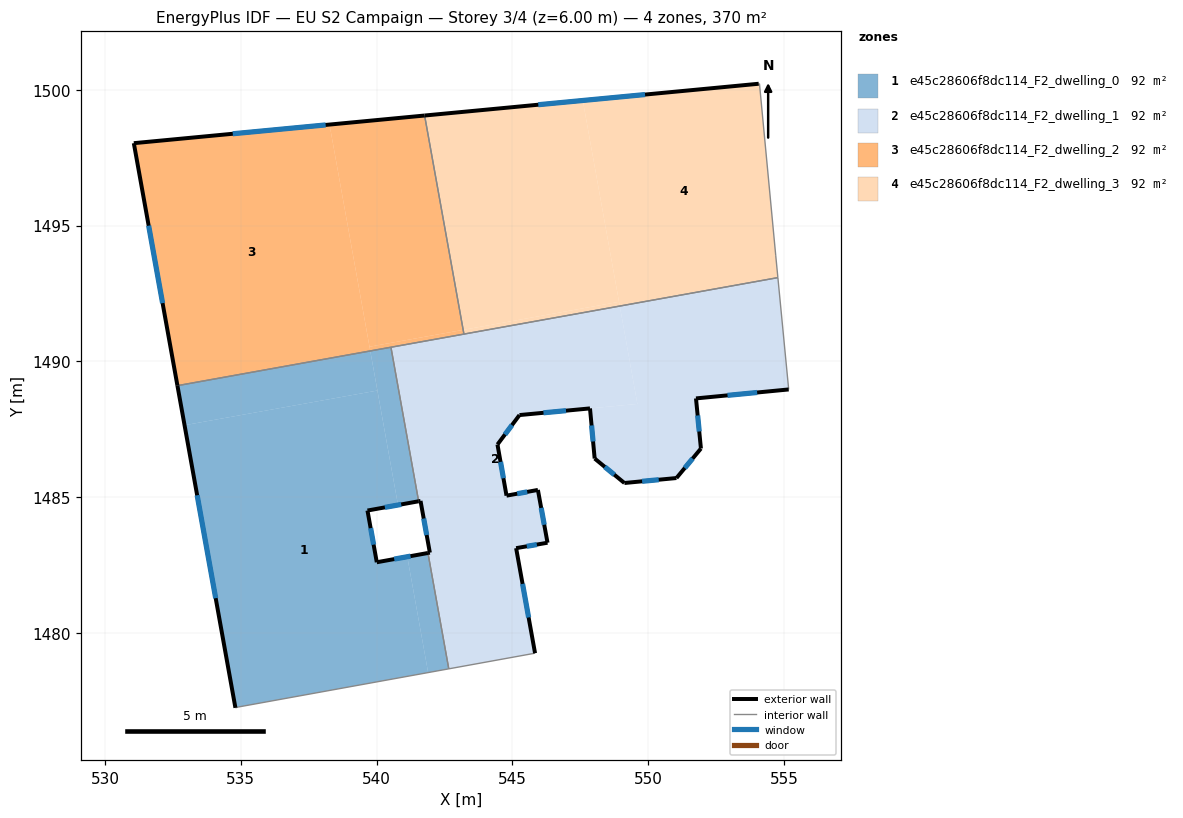
=== STOREY PLAN SPEC (per zone: floor XY polygon, exterior-wall plan segments, windows/doors) ===
zone 1: e45c28606f8dc114_F2_dwelling_0  (92.4 m²)
  floor: (540.03, 1488.92) (540.79, 1484.71) (539.67, 1484.51) (540.01, 1482.60) (541.13, 1482.81) (541.90, 1478.54) (534.92, 1477.27) (534.80, 1477.24) (532.93, 1487.65)
  floor: (539.77, 1490.38) (540.03, 1488.92) (532.93, 1487.65) (532.67, 1489.11)
  floor: (541.89, 1482.94) (542.66, 1478.68) (541.90, 1478.54) (541.13, 1482.81)
  floor: (540.53, 1490.52) (541.55, 1484.85) (540.79, 1484.71) (539.77, 1490.38)
  exterior wall: (539.67, 1484.51) – (541.55, 1484.85)  [1.9 m]
    window: (540.31, 1484.62) – (540.91, 1484.73)  [0.6 m²]
  exterior wall: (540.01, 1482.60) – (539.67, 1484.51)  [1.9 m]
    window: (539.89, 1483.25) – (539.78, 1483.86)  [0.6 m²]
  exterior wall: (541.89, 1482.94) – (540.01, 1482.60)  [1.9 m]
    window: (541.25, 1482.83) – (540.65, 1482.72)  [0.6 m²]
  exterior wall: (532.67, 1489.11) – (534.80, 1477.24)  [12.1 m]
    window: (533.39, 1485.07) – (534.08, 1481.28)  [3.7 m²]
  interior walls: 5
zone 2: e45c28606f8dc114_F2_dwelling_1  (92.5 m²)
  floor: (548.96, 1492.04) (549.60, 1488.43) (545.26, 1488.02) (544.45, 1486.94) (544.79, 1485.05) (545.94, 1485.26) (546.30, 1483.32) (545.14, 1483.12) (545.84, 1479.25) (542.66, 1478.68) (541.89, 1482.94) (541.96, 1482.96) (541.62, 1484.86) (541.55, 1484.85) (540.53, 1490.52)
  floor: (554.78, 1493.08) (555.18, 1488.96) (551.76, 1488.63) (551.94, 1486.79) (551.04, 1485.70) (549.13, 1485.52) (548.56, 1485.98) (548.49, 1486.04) (548.03, 1486.42) (547.86, 1488.27) (549.60, 1488.43) (548.96, 1492.04)
  exterior wall: (548.03, 1486.42) – (549.13, 1485.52)  [1.4 m]
    window: (548.40, 1486.11) – (548.75, 1485.83)  [0.4 m²]
  exterior wall: (547.86, 1488.27) – (548.03, 1486.42)  [1.9 m]
    window: (547.92, 1487.64) – (547.97, 1487.05)  [0.6 m²]
  exterior wall: (545.26, 1488.02) – (547.86, 1488.27)  [2.6 m]
    window: (546.15, 1488.11) – (546.98, 1488.18)  [0.8 m²]
  exterior wall: (544.45, 1486.94) – (545.26, 1488.02)  [1.4 m]
    window: (544.73, 1487.31) – (544.99, 1487.65)  [0.4 m²]
  exterior wall: (544.79, 1485.05) – (544.45, 1486.94)  [1.9 m]
    window: (544.67, 1485.70) – (544.57, 1486.30)  [0.6 m²]
  exterior wall: (545.94, 1485.26) – (544.79, 1485.05)  [1.2 m]
    window: (545.55, 1485.19) – (545.18, 1485.13)  [0.4 m²]
  exterior wall: (546.30, 1483.32) – (545.94, 1485.26)  [2.0 m]
    window: (546.17, 1483.98) – (546.06, 1484.60)  [0.6 m²]
  exterior wall: (545.14, 1483.12) – (546.30, 1483.32)  [1.2 m]
    window: (545.53, 1483.19) – (545.90, 1483.25)  [0.4 m²]
  exterior wall: (545.84, 1479.25) – (545.14, 1483.12)  [3.9 m]
    window: (545.60, 1480.57) – (545.38, 1481.80)  [1.2 m²]
  exterior wall: (541.96, 1482.96) – (541.89, 1482.94)  [0.1 m]
  exterior wall: (541.62, 1484.86) – (541.96, 1482.96)  [1.9 m]
    window: (541.74, 1484.21) – (541.85, 1483.60)  [0.6 m²]
  exterior wall: (541.55, 1484.85) – (541.62, 1484.86)  [0.1 m]
  exterior wall: (551.76, 1488.63) – (555.18, 1488.96)  [3.4 m]
    window: (552.92, 1488.75) – (554.01, 1488.85)  [1.1 m²]
  exterior wall: (551.94, 1486.79) – (551.76, 1488.63)  [1.9 m]
    window: (551.88, 1487.42) – (551.82, 1488.01)  [0.6 m²]
  exterior wall: (551.04, 1485.70) – (551.94, 1486.79)  [1.4 m]
    window: (551.35, 1486.07) – (551.64, 1486.42)  [0.4 m²]
  exterior wall: (549.13, 1485.52) – (551.04, 1485.70)  [1.9 m]
    window: (549.78, 1485.58) – (550.39, 1485.64)  [0.6 m²]
  interior walls: 6
zone 3: e45c28606f8dc114_F2_dwelling_2  (92.4 m²)
  floor: (538.27, 1498.72) (539.77, 1490.38) (532.67, 1489.11) (531.06, 1498.03)
  floor: (541.77, 1499.05) (543.19, 1491.16) (539.74, 1490.54) (538.27, 1498.72)
  floor: (543.19, 1491.16) (543.22, 1491.00) (539.77, 1490.38) (539.74, 1490.54)
  exterior wall: (531.06, 1498.03) – (532.67, 1489.11)  [9.1 m]
    window: (531.61, 1495.00) – (532.12, 1492.14)  [2.8 m²]
  exterior wall: (541.77, 1499.05) – (531.06, 1498.03)  [10.8 m]
    window: (538.13, 1498.71) – (534.70, 1498.38)  [3.3 m²]
  interior walls: 3
zone 4: e45c28606f8dc114_F2_dwelling_3  (92.5 m²)
  floor: (547.59, 1499.61) (548.93, 1492.19) (543.19, 1491.16) (541.77, 1499.05)
  floor: (554.10, 1500.22) (554.70, 1493.89) (554.78, 1493.08) (548.96, 1492.04) (548.93, 1492.19) (547.59, 1499.61) (554.07, 1500.22)
  floor: (548.93, 1492.19) (548.96, 1492.04) (543.22, 1491.00) (543.19, 1491.16)
  exterior wall: (554.07, 1500.22) – (541.77, 1499.05)  [12.4 m]
    window: (549.89, 1499.82) – (545.95, 1499.45)  [3.8 m²]
  interior walls: 5

=== DERIVED (storey summary) ===
Building: EU S2 Campaign
Storey: 3 of 4  (floor level z = 6.00 m)
Storey gross floor area: 369.8 m²
Zones on this storey: 4
  - e45c28606f8dc114_F2_dwelling_0: floor 92.4 m²; exterior wall 17.8 m (53.5 m²); 4 window(s) 5.5 m²; WWR 10.2%
  - e45c28606f8dc114_F2_dwelling_1: floor 92.5 m²; exterior wall 28.1 m (84.3 m²); 14 window(s) 8.6 m²; WWR 10.2%
  - e45c28606f8dc114_F2_dwelling_2: floor 92.4 m²; exterior wall 19.8 m (59.5 m²); 2 window(s) 6.1 m²; WWR 10.2%
  - e45c28606f8dc114_F2_dwelling_3: floor 92.5 m²; exterior wall 12.4 m (37.1 m²); 1 window(s) 3.8 m²; WWR 10.2%
Zone adjacency (shared interzone walls):
  - e45c28606f8dc114_F2_dwelling_0 ↔ e45c28606f8dc114_F2_dwelling_1
  - e45c28606f8dc114_F2_dwelling_0 ↔ e45c28606f8dc114_F2_dwelling_2
  - e45c28606f8dc114_F2_dwelling_1 ↔ e45c28606f8dc114_F2_dwelling_2
  - e45c28606f8dc114_F2_dwelling_1 ↔ e45c28606f8dc114_F2_dwelling_3
  - e45c28606f8dc114_F2_dwelling_2 ↔ e45c28606f8dc114_F2_dwelling_3